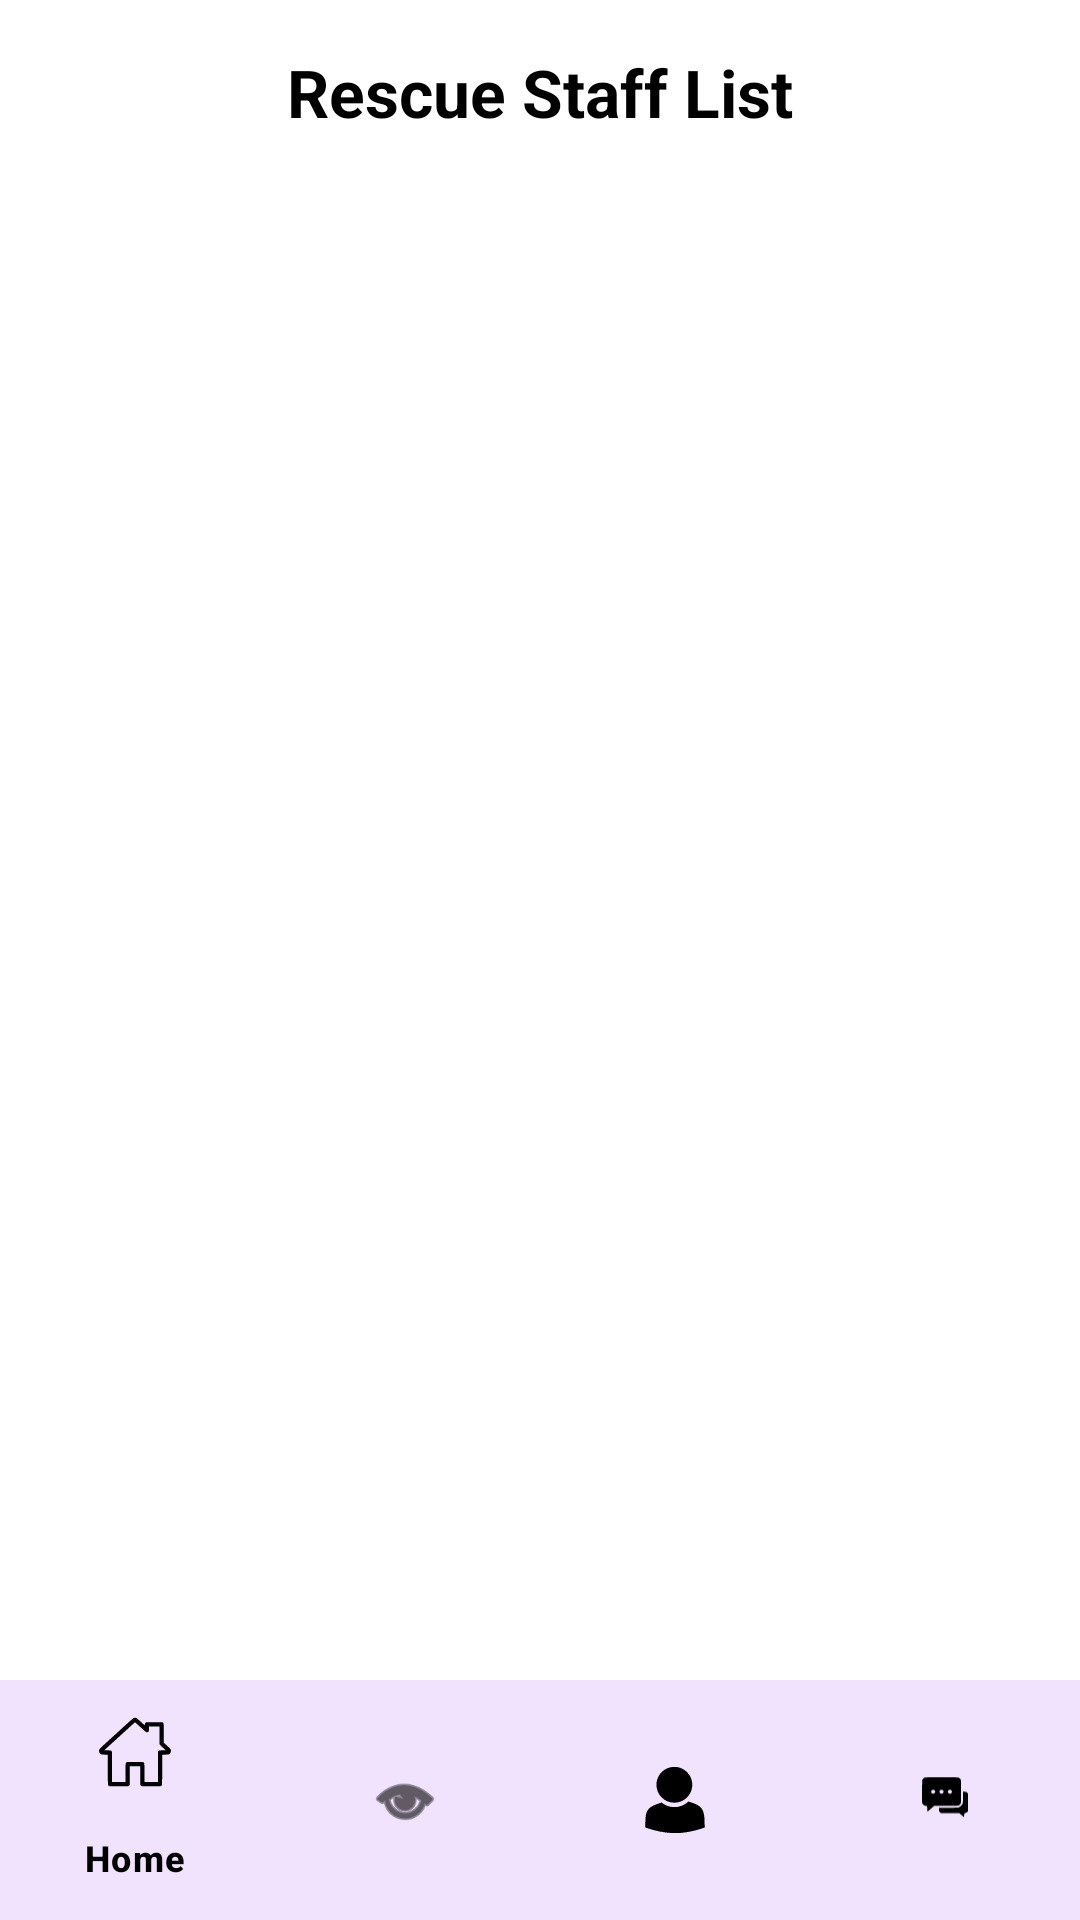

Produce the Android XML layout that renders to this screen, including the resource entries it uses.
<!-- AndroidManifest.xml: application theme Theme.PRM392_project -->
<!-- res/layout/activity_rescue_staff.xml -->
<?xml version="1.0" encoding="utf-8"?>
<androidx.coordinatorlayout.widget.CoordinatorLayout
    xmlns:android="http://schemas.android.com/apk/res/android"
    xmlns:app="http://schemas.android.com/apk/res-auto"
    android:layout_width="match_parent"
    android:layout_height="match_parent">
    <LinearLayout
        android:layout_width="match_parent"
        android:layout_height="match_parent"
        android:orientation="vertical"
        android:padding="16dp"
        android:background="@color/white"
        android:gravity="center"
        app:layout_constraintTop_toTopOf="parent"
        app:layout_constraintBottom_toTopOf="@id/bottom_navigation"
        app:layout_constraintStart_toStartOf="parent"
        app:layout_constraintEnd_toEndOf="parent"
        >

        <TextView
            android:layout_width="wrap_content"
            android:layout_height="wrap_content"
            android:text="Rescue Staff List"
            android:textSize="22sp"
            android:textStyle="bold"
            android:textColor="@color/black"
            android:layout_gravity="center_horizontal"
            android:paddingBottom="16dp" />

        <androidx.recyclerview.widget.RecyclerView
            android:id="@+id/recyclerViewRescueStaff"
            android:layout_width="match_parent"
            android:layout_height="574dp"
            android:layout_weight="1"
            android:scrollbars="vertical" />
    </LinearLayout>

    <com.google.android.material.bottomnavigation.BottomNavigationView
        android:id="@+id/bottom_navigation"
        android:layout_width="match_parent"
        android:layout_height="wrap_content"
        android:layout_gravity="bottom"
        app:menu="@menu/admin_nav_menu"
        app:itemIconTint="@color/black"
        app:itemTextColor="@color/black"
        android:background="?android:attr/windowBackground"/>
</androidx.coordinatorlayout.widget.CoordinatorLayout>
<!-- resources referenced by this layout -->
<resources>
  <color name="black">#000000</color>
  <color name="white">#FFFFFF</color>
  <style name="Theme.PRM392_project" parent="Base.Theme.PRM392_project" />
  <style name="Base.Theme.PRM392_project" parent="Theme.Material3.DayNight.NoActionBar">
          <item name="colorPrimary">@color/purple_500</item>
          <item name="colorPrimaryVariant">@color/purple_700</item>
          <item name="colorOnPrimary">@color/white</item>
          <item name="colorSecondary">@color/teal_200</item>
          <item name="colorSecondaryVariant">@color/teal_700</item>
          <item name="colorOnSecondary">@color/black</item>
      </style>
  <color name="purple_500">#6200EE</color>
  <color name="purple_700">#3700B3</color>
  <color name="teal_200">#03DAC5</color>
  <color name="teal_700">#018786</color>
</resources>
